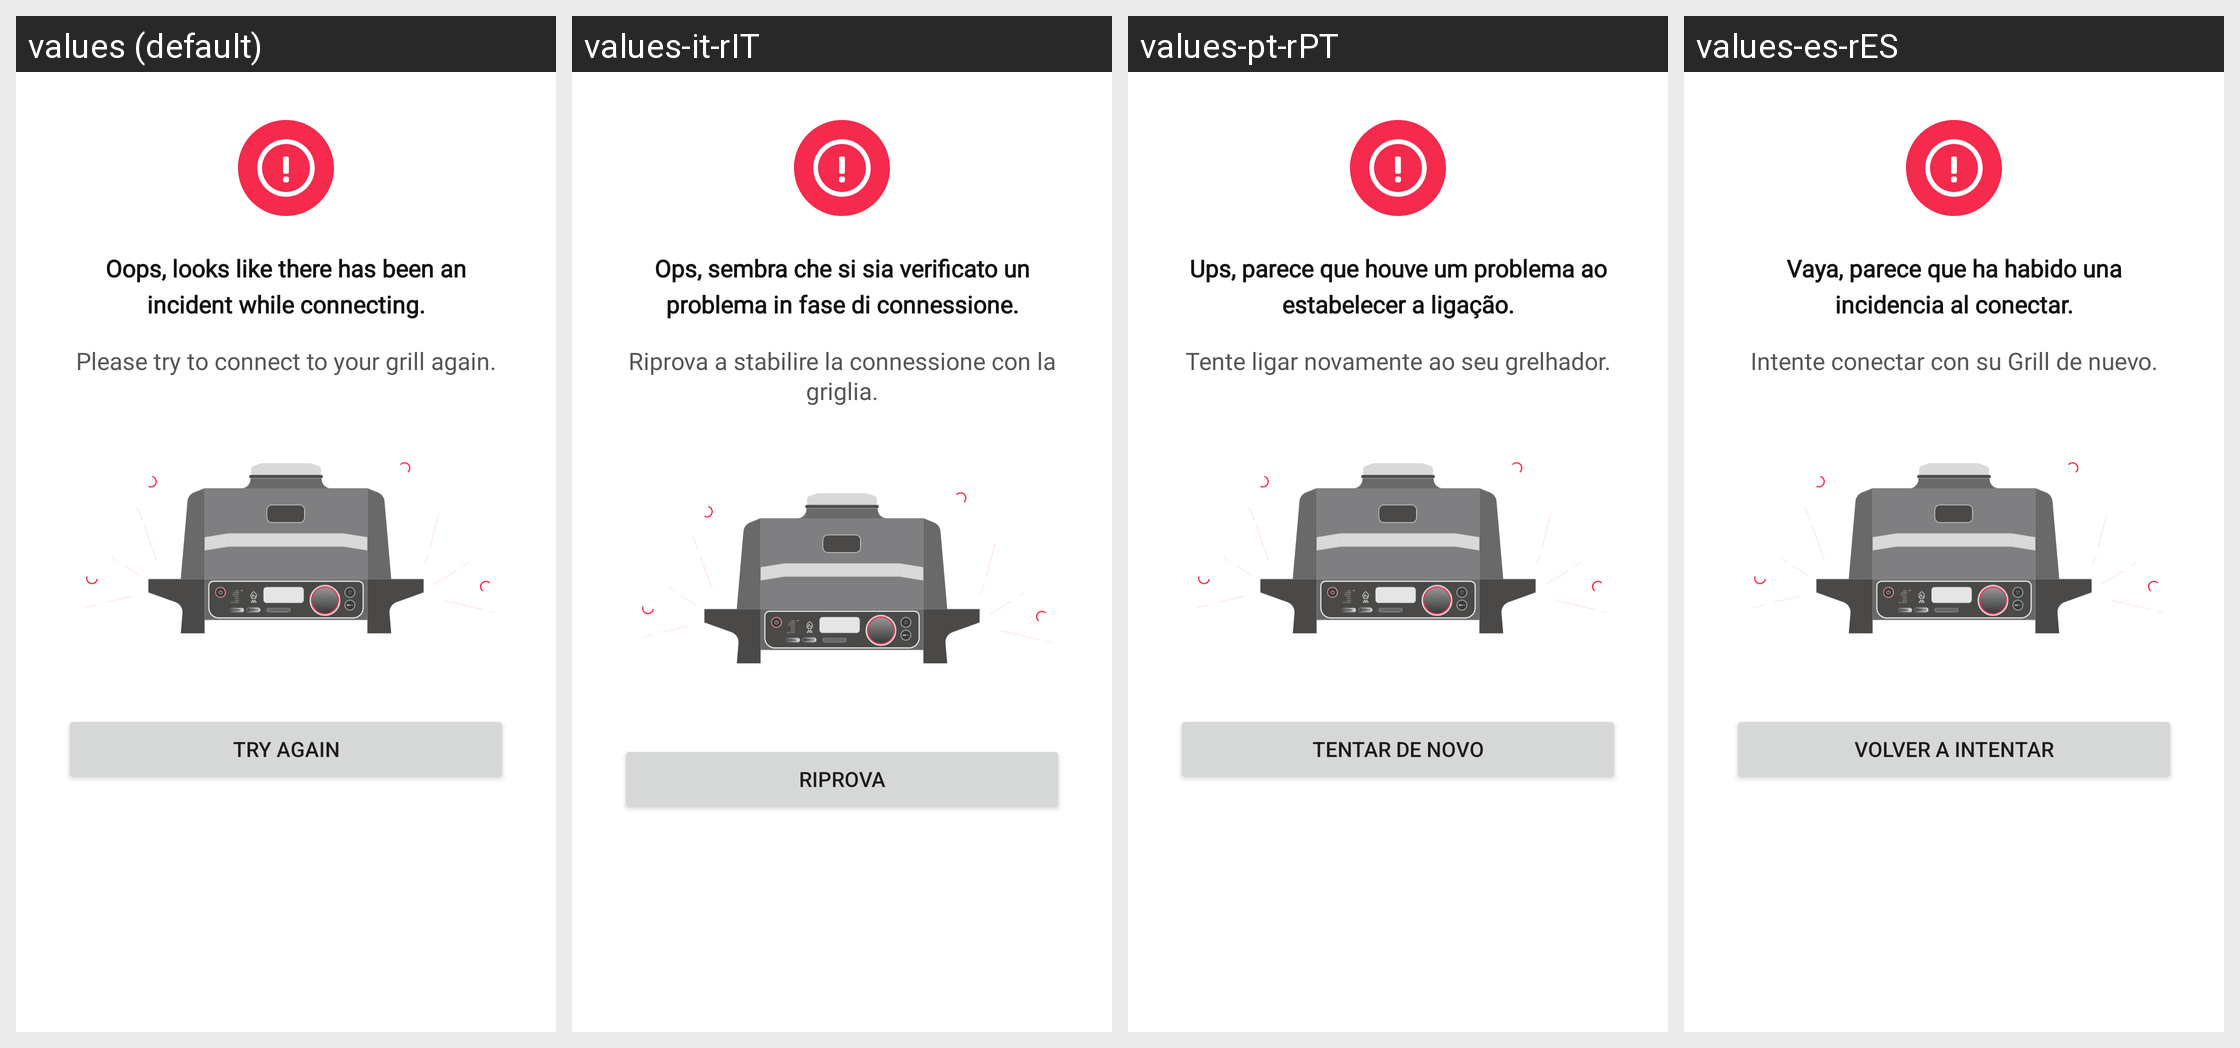

This grid shows one Android layout under several languages. Give, for every string resource on the screen, its name, the default text and each shown locale's text.
Android screen res/layout/dialog_bluetooth_connection_failure.xml rendered under 4 locales, left to right: values (default), values-it-rIT, values-pt-rPT, values-es-rES. Device: Nexus 5 (rendered at 1080×1920; each locale shown at half size, 540×960, under a caption strip naming it); theme Theme.NinjaConnectedKitchen.
Other locales in the repository, not shown: values-da-rDK, values-de-rDE, values-en-rGB, values-fi-rFI, values-fr-rCA, values-fr-rFR, values-nb-rNO, values-nl-rNL, values-sv-rSE.
Strings drawn on this screen, with the default value and each locale's value (text and hints the layout hard-codes, and strings that could not be matched under every locale, appear in the picture but are not listed):

bt_error_grill_connecting_title
  values: Oops, looks like there has been an incident while connecting.
  values-it-rIT: Ops, sembra che si sia verificato un problema in fase di connessione.
  values-pt-rPT: Ups, parece que houve um problema ao estabelecer a ligação.
  values-es-rES: Vaya, parece que ha habido una incidencia al conectar.

bt_error_grill_connecting_instructions
  values: Please try to connect to your grill again.
  values-it-rIT: Riprova a stabilire la connessione con la griglia.
  values-pt-rPT: Tente ligar novamente ao seu grelhador.
  values-es-rES: Intente conectar con su Grill de nuevo.

try_again
  values: TRY AGAIN
  values-it-rIT: RIPROVA
  values-pt-rPT: TENTAR DE NOVO
  values-es-rES: VOLVER A INTENTAR
